Run: headless pygame with SDL's dummy video driver; simulated clock (each Clock.tick advances the game by its frame time, no real sleeping); random seed 0; keys injected as events and as key.get_pressed() state; mouse plan: one left click at the window centre at the start of phase 2, then a move to the lower-right quarter at the start of phase 3.
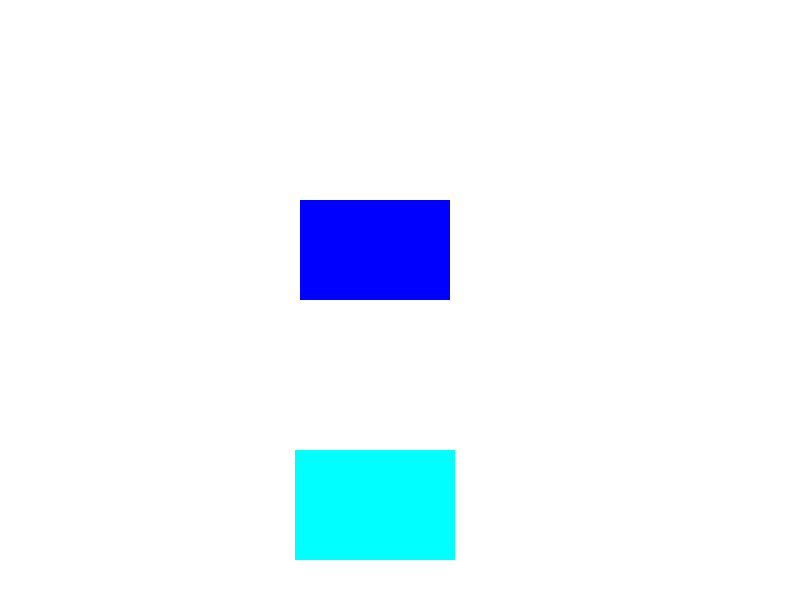
Frame 1 of 4 · flips 1–60 · no input
Frame 2 of 4 · flips 61–180 · clicked the window centre · tapped SPACE, RETURN · held RIGHT (→), D · screen unchanged from frame 1, image omitted
Frame 3 of 4 · flips 181–300 · moved the mouse to the lower-right quarter · held DOWN (↓), S · screen unchanged from frame 2, image omitted
Frame 4 of 4 · flips 301–420 · held LEFT (←), A, UP (↑), W · screen unchanged from frame 3, image omitted

The pygame program that drew these frames:

import pygame
import sys

pygame.init()
screen = pygame.display.set_mode((800, 600))
clock = pygame.time.Clock()
running = True
dt = 0

player_pos = pygame.Vector2(screen.get_width() / 2, screen.get_height() / 2)

rect = pygame.Rect(300, 200, 150, 100)
snap_rect = pygame.Rect(295, 450, 160, 110)
dragging = False

while running:
    for event in pygame.event.get():
        if event.type == pygame.QUIT:
            running = False
        elif event.type == pygame.MOUSEBUTTONDOWN:
            if rect.collidepoint(pygame.mouse.get_pos()):
                dragging = True
                mouse_x, mouse_y = event.pos
                offset_x = rect.x - mouse_x
                offset_y = rect.y - mouse_y


        elif event.type == pygame.MOUSEBUTTONUP:
            dragging = False
            if rect.colliderect(snap_rect):
                rect.x = snap_rect.x + int(snap_rect.width / 2) - int(rect.width / 2)
                rect.y = snap_rect.y + int(snap_rect.height / 2) - int(rect.height / 2)

        elif event.type == pygame.MOUSEMOTION:
            if dragging:
                mouse_x, mouse_y = event.pos
                rect.x = mouse_x + offset_x
                rect.y = mouse_y + offset_y
        mouse_x, mouse_y = pygame.mouse.get_pos()
        print(f"{mouse_x}, {mouse_y}")

    screen.fill("white")


    pygame.draw.rect(screen, "aqua", snap_rect)
    pygame.draw.rect(screen, "blue", rect)




    # Renders the game
    pygame.display.flip()
    dt = clock.tick(60) / 1000

pygame.quit()


if __name__ == '__main__':
    pass
